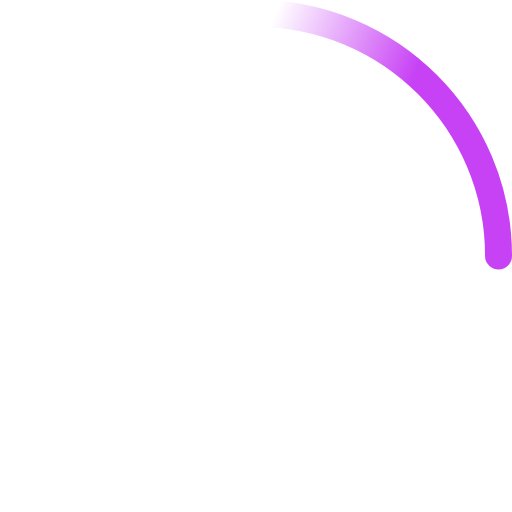
t = 0.00 s
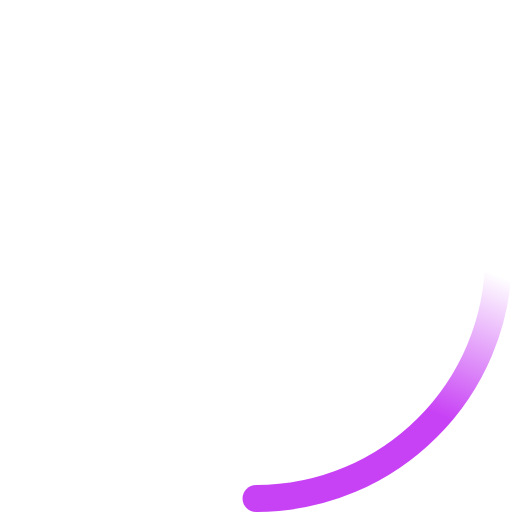
t = 0.23 s
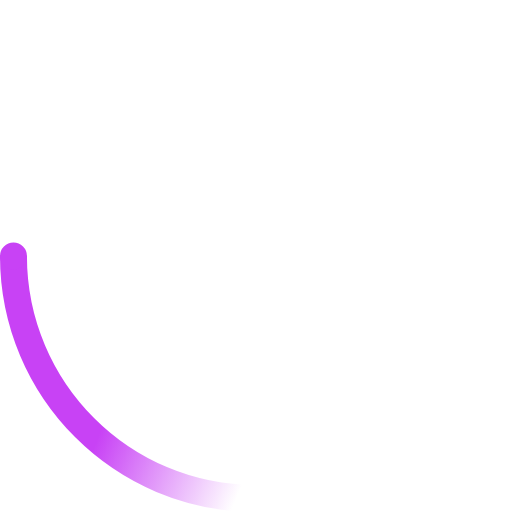
t = 0.45 s
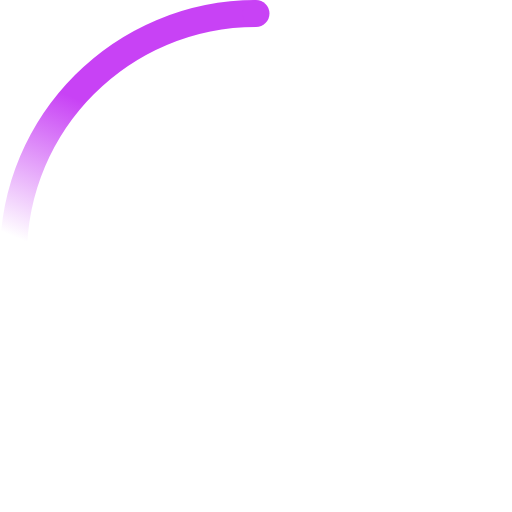
t = 0.68 s

The animated SVG that drew these frames (rendered in a browser with its animation timeline set to each time). Animation: 2 SMIL elements (animateTransform=2); one cycle of 0.90 s, repeats indefinitely.

<!-- By Sam Herbert (@sherb), for everyone. More @ http://goo.gl/7AJzbL -->
<svg width="26" height="26" viewBox="0 0 38 38" fill='#c842f5' xmlns="http://www.w3.org/2000/svg">
    <defs>
        <linearGradient x1="8.042%" y1="0%" x2="65.682%" y2="23.865%" id="a">
            <stop stop-color="#c842f5" stop-opacity="0" offset="0%"/>
            <stop stop-color="#c842f5" stop-opacity=".631" offset="63.146%"/>
            <stop stop-color="#c842f5" offset="100%"/>
        </linearGradient>
    </defs>
    <g fill="none" fill-rule="evenodd">
        <g transform="translate(1 1)">
            <path d="M36 18c0-9.94-8.06-18-18-18" id="Oval-2" stroke="url(#a)" stroke-width="2">
                <animateTransform
                    attributeName="transform"
                    type="rotate"
                    from="0 18 18"
                    to="360 18 18"
                    dur="0.9s"
                    repeatCount="indefinite" />
            </path>
            <circle fill="#c842f5" cx="36" cy="18" r="1">
                <animateTransform
                    attributeName="transform"
                    type="rotate"
                    from="0 18 18"
                    to="360 18 18"
                    dur="0.9s"
                    repeatCount="indefinite" />
            </circle>
        </g>
    </g>
</svg>
